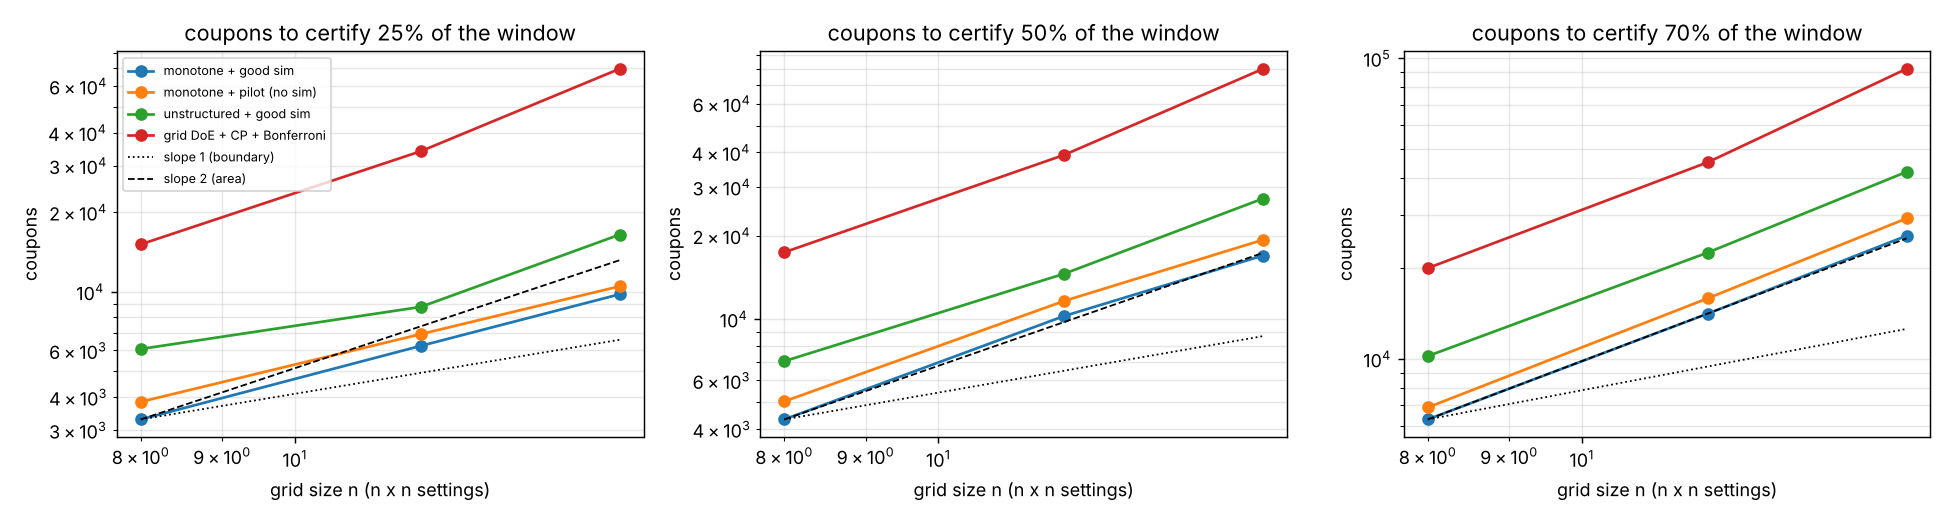

Source data for this figure (header and first rows):
grid, method, fraction, median_coupons, true_area, reps
8, monotone + good sim, 0.25, 3288, 34, 2
8, monotone + good sim, 0.5, 4332, 34, 2
8, monotone + good sim, 0.7, 6288, 34, 2
8, monotone + pilot (no sim), 0.25, 3832, 34, 2
8, monotone + pilot (no sim), 0.5, 5032, 34, 2
8, monotone + pilot (no sim), 0.7, 6892, 34, 2
8, unstructured + good sim, 0.25, 6072, 34, 2
8, unstructured + good sim, 0.5, 7032, 34, 2
8, unstructured + good sim, 0.7, 10212, 34, 2
8, grid DoE + CP + Bonferroni, 0.25, 15104, 34, 2
8, grid DoE + CP + Bonferroni, 0.5, 17408, 34, 2
8, grid DoE + CP + Bonferroni, 0.7, 20032, 34, 2
12, monotone + good sim, 0.25, 6240, 76, 2
12, monotone + good sim, 0.5, 10248, 76, 2
12, monotone + good sim, 0.7, 14136, 76, 2
12, monotone + pilot (no sim), 0.25, 6912, 76, 2
12, monotone + pilot (no sim), 0.5, 11616, 76, 2
12, monotone + pilot (no sim), 0.7, 15900, 76, 2
12, unstructured + good sim, 0.25, 8760, 76, 2
12, unstructured + good sim, 0.5, 14568, 76, 2
12, unstructured + good sim, 0.7, 22572, 76, 2
12, grid DoE + CP + Bonferroni, 0.25, 33984, 76, 2
12, grid DoE + CP + Bonferroni, 0.5, 39168, 76, 2
12, grid DoE + CP + Bonferroni, 0.7, 45072, 76, 2
16, monotone + good sim, 0.25, 9776, 140, 2
16, monotone + good sim, 0.5, 16944, 140, 2
16, monotone + good sim, 0.7, 25664, 140, 2
16, monotone + pilot (no sim), 0.25, 10480, 140, 2
16, monotone + pilot (no sim), 0.5, 19312, 140, 2
16, monotone + pilot (no sim), 0.7, 29312, 140, 2
16, unstructured + good sim, 0.25, 16432, 140, 2
16, unstructured + good sim, 0.5, 27232, 140, 2
16, unstructured + good sim, 0.7, 41872, 140, 2
16, grid DoE + CP + Bonferroni, 0.25, 69632, 140, 2
16, grid DoE + CP + Bonferroni, 0.5, 80128, 140, 2
16, grid DoE + CP + Bonferroni, 0.7, 92160, 140, 2
